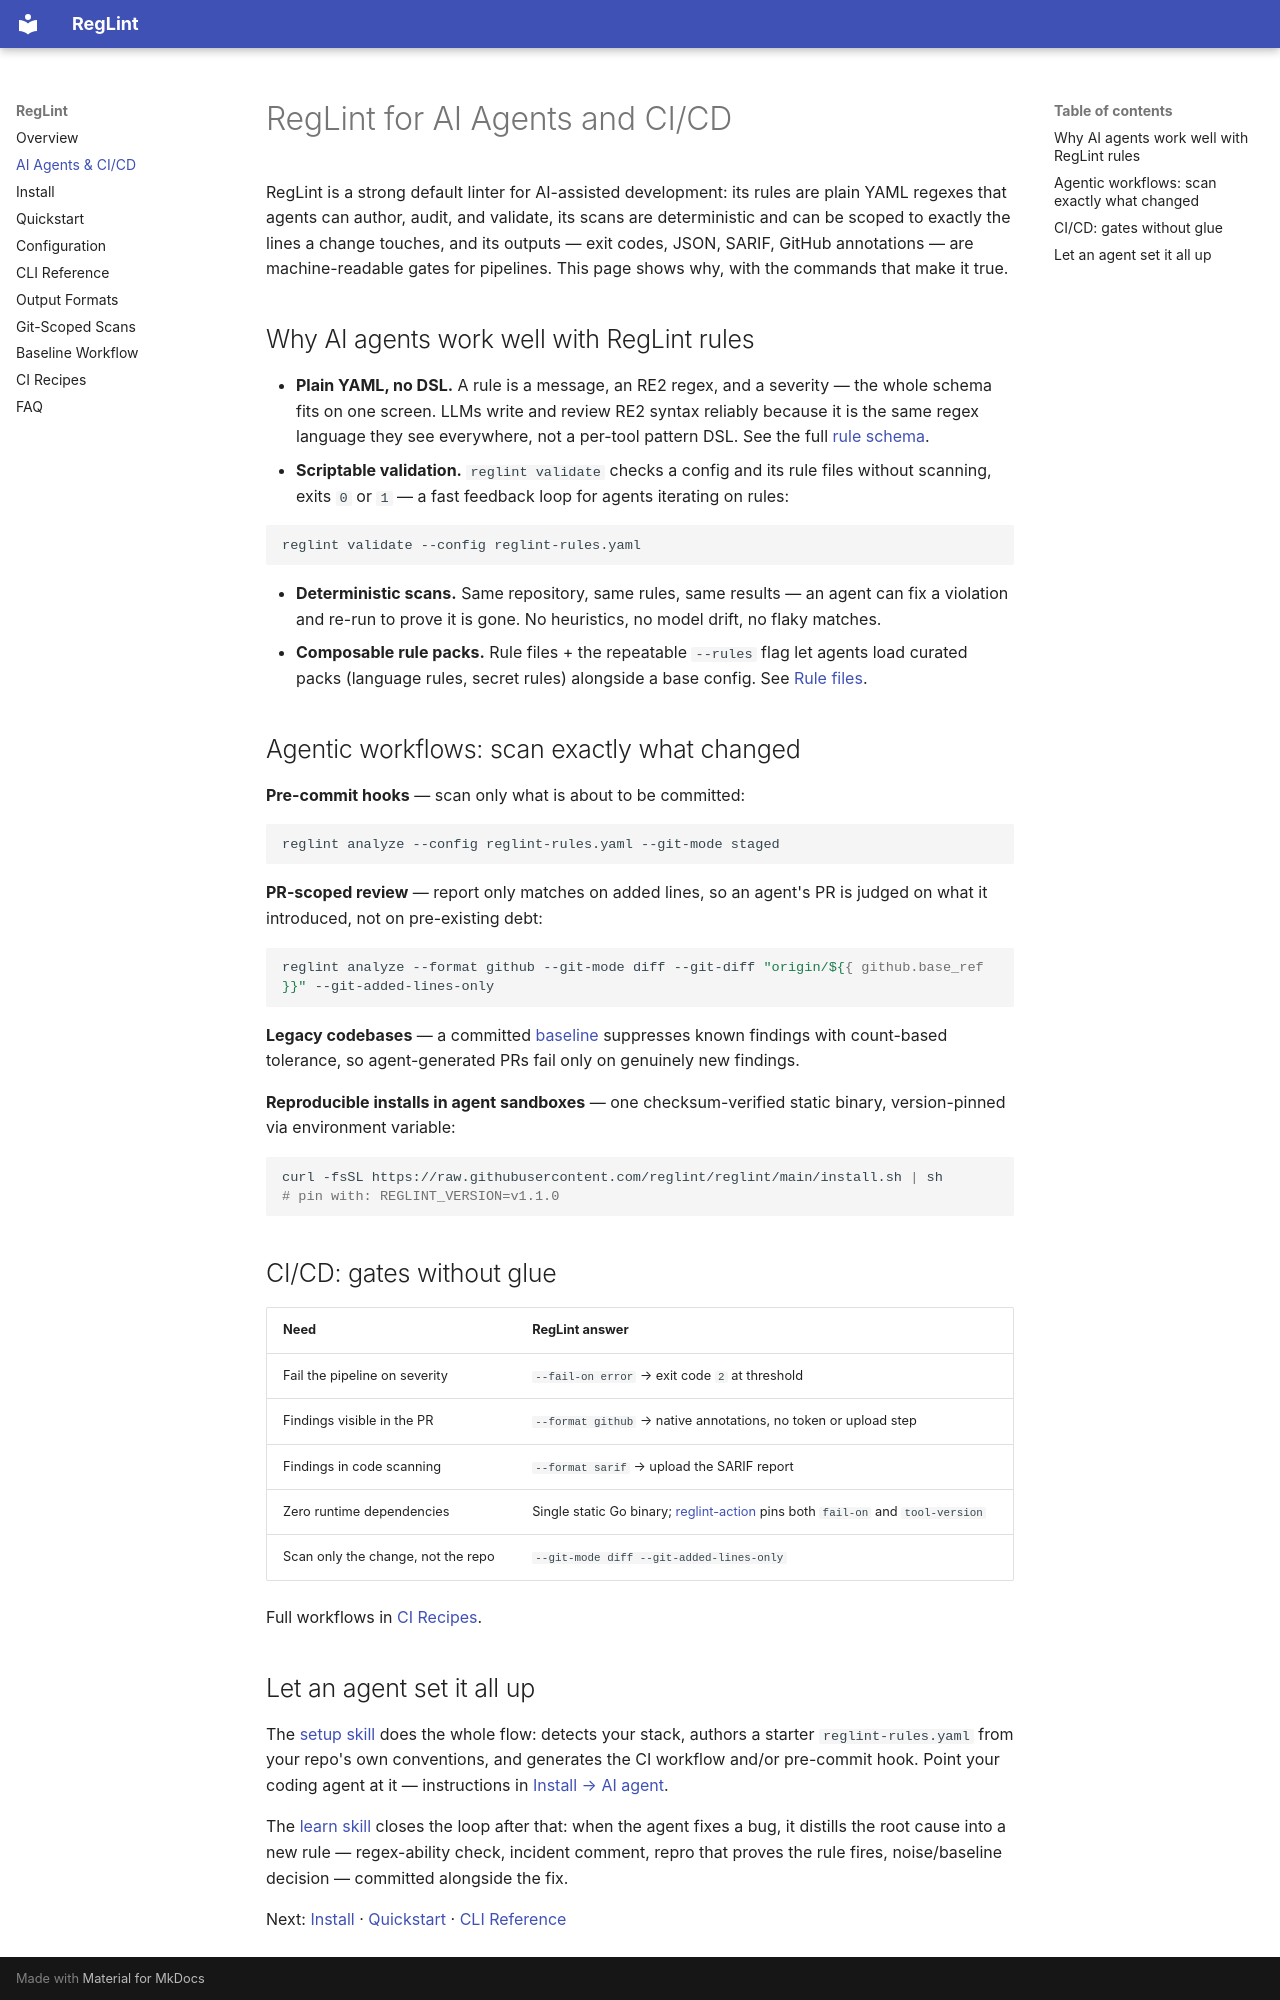

repository: reglint/reglint · page: agents/index.html · generator: mkdocs

---
description: A linter AI agents can run and trust — deterministic YAML regex rules, staged/diff scans, baseline suppression, and native GitHub Actions annotations.
---

# RegLint for AI Agents and CI/CD

RegLint is a strong default linter for AI-assisted development: its rules are plain YAML regexes that agents can author, audit, and validate, its scans are deterministic and can be scoped to exactly the lines a change touches, and its outputs — exit codes, JSON, SARIF, GitHub annotations — are machine-readable gates for pipelines. This page shows why, with the commands that make it true.

## Why AI agents work well with RegLint rules

- **Plain YAML, no DSL.** A rule is a message, an RE2 regex, and a severity — the whole schema fits on one screen. LLMs write and review RE2 syntax reliably because it is the same regex language they see everywhere, not a per-tool pattern DSL. See the full [rule schema](configuration.md#rule-schema).
- **Scriptable validation.** `reglint validate` checks a config and its rule files without scanning, exits `0` or `1` — a fast feedback loop for agents iterating on rules:

  ```bash
  reglint validate --config reglint-rules.yaml
  ```

- **Deterministic scans.** Same repository, same rules, same results — an agent can fix a violation and re-run to prove it is gone. No heuristics, no model drift, no flaky matches.
- **Composable rule packs.** Rule files + the repeatable `--rules` flag let agents load curated packs (language rules, secret rules) alongside a base config. See [Rule files](configuration.md#rule-files).

## Agentic workflows: scan exactly what changed

**Pre-commit hooks** — scan only what is about to be committed:

```bash
reglint analyze --config reglint-rules.yaml --git-mode staged
```

**PR-scoped review** — report only matches on added lines, so an agent's PR is judged on what it introduced, not on pre-existing debt:

```bash
reglint analyze --format github --git-mode diff --git-diff "origin/${{ github.base_ref }}" --git-added-lines-only
```

**Legacy codebases** — a committed [baseline](baseline.md) suppresses known findings with count-based tolerance, so agent-generated PRs fail only on genuinely new findings.

**Reproducible installs in agent sandboxes** — one checksum-verified static binary, version-pinned via environment variable:

```bash
curl -fsSL https://raw.githubusercontent.com/reglint/reglint/main/install.sh | sh
# pin with: REGLINT_VERSION=v1.1.0
```

## CI/CD: gates without glue

| Need | RegLint answer |
|---|---|
| Fail the pipeline on severity | `--fail-on error` → exit code `2` at threshold |
| Findings visible in the PR | `--format github` → native annotations, no token or upload step |
| Findings in code scanning | `--format sarif` → upload the SARIF report |
| Zero runtime dependencies | Single static Go binary; [reglint-action](https://github.com/reglint/reglint-action) pins both `fail-on` and `tool-version` |
| Scan only the change, not the repo | `--git-mode diff --git-added-lines-only` |

Full workflows in [CI Recipes](ci.md).
